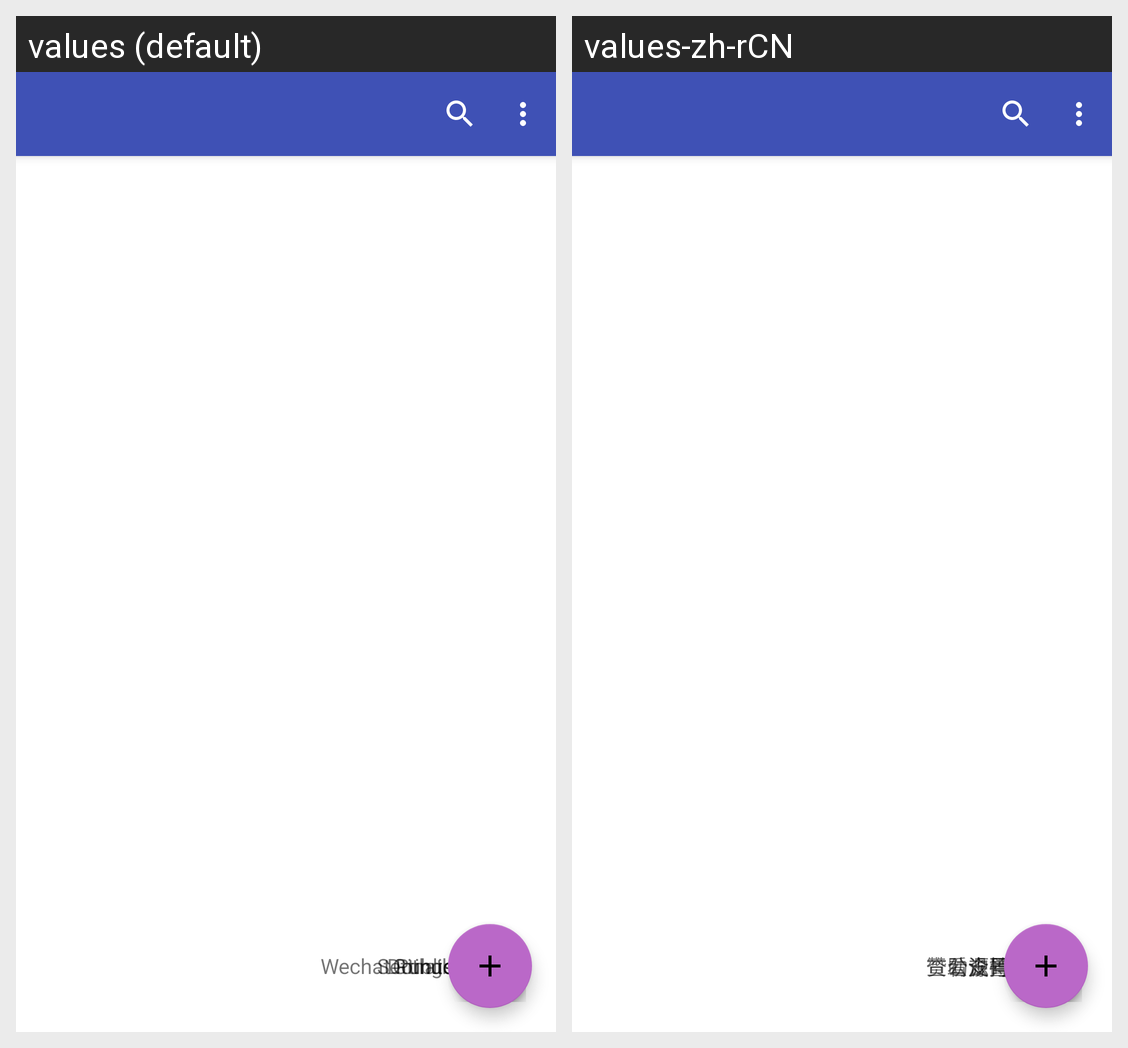

Locale-by-locale string values for the Android screen shown in this grid:
Android screen res/layout/main_activity.xml rendered under 2 locales, left to right: values (default), values-zh-rCN. Device: Nexus 5 (rendered at 1080×1920; each locale shown at half size, 540×960, under a caption strip naming it); theme Theme.XpFilter.
Strings drawn on this screen, with the default value and each locale's value (text and hints the layout hard-codes, and strings that could not be matched under every locale, appear in the picture but are not listed):

settings
  values: Settings
  values-zh-rCN: 设置

wechat_public
  values: Wechat Public
  values-zh-rCN: 公众号

github
  values: Github
  values-zh-rCN: 查看源码

donate
  values: Donate
  values-zh-rCN: 赞助支持
